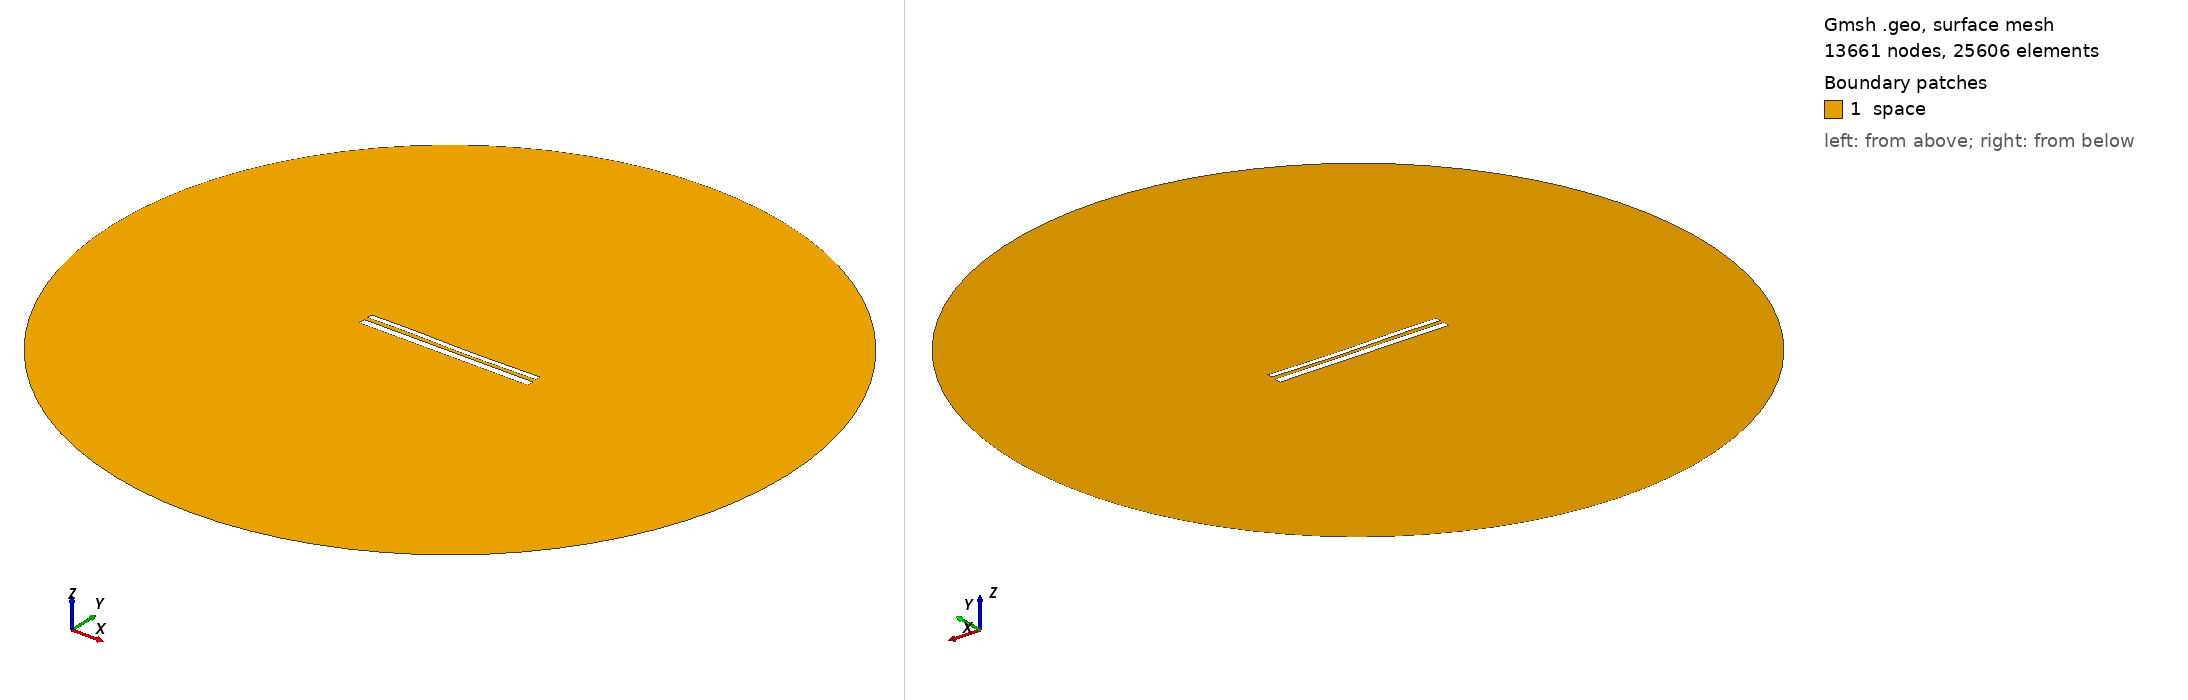

Gmsh geometry script, surface-meshed: 13661 nodes, 25606 surface elements. Boundary patches (legend numbers): 1 space. Left view from above one corner, right view from below the opposite corner. Legend entries are the model's physical surfaces. The drawing asked Gmsh for element sizes between 1% and 20% of the model's largest extent; the script's own settings can give other sizes.

=== 11274.geo (drawn) ===
//---------------------------------------
// Geometry kernel
//---------------------------------------

SetFactory("OpenCASCADE");



//---------------------------------------
// Parameters of the geometry
//---------------------------------------

// Overetch of the upper plate
overetch = 0.375;

// Distance between the plates
distance = 2.25;

// Discretization over the x axis (for the deformation)
nx = 50; 

// Length of the plate
L = 100 - overetch; 

// Number of modes
n = 4; 

// 1st mode coefficient
coeff(1) = -0.15;
beta(1) = 0.596864 * 3.1415926535 / L;

// 2nd mode coefficient
coeff(2) = -0.15;
beta(2) = 1.49418 * 3.1415926535 / L;

// 3rd mode coefficient
coeff(3) = 0.15;
beta(3) = 2.50025 * 3.1415926535 / L;

// 4th mode coefficient
coeff(4) = 0.07499999999999998;
beta(4) = 3.49999 * 3.1415926535 / L;



//---------------------------------------
// Upper plate (deformed rectangle)
//---------------------------------------

// Coordiantes of the upper plate
xmin = -50;
xmax = 50 - overetch;

// Height of the upper plate
yheight = 4 - 2 * overetch;

// Indexes of the points
UpperID[] = {};
LowerID[] = {};
LeftID[] = {};
RightID[] = {};

// Point index
p = 1;

// Horizontal edges
For i In {1:nx}
    x = xmin + (i-1)*(xmax - xmin)/(nx-1);

    y_bottom = distance / 2 + overetch;
    For j In {1:n}
        C = (Cosh(beta(j)*L) + Cos(beta(j)*L)) / (Sinh(beta(j)*L) + Sin(beta(j)*L));
        y_bottom  = y_bottom + coeff(j) * (Cosh(beta(j)*(x+50)) - Cos(beta(j)*(x+50)) - C * (Sinh(beta(j)*(x+50)) - Sin(beta(j)*(x+50))));
    EndFor

    y_top = y_bottom + yheight;

    Point(p) = {x, y_top, 0, 1.0};
    UpperID[i] = p;
    p = p + 1;

    Point(p) = {x, y_bottom, 0, 1.0};
    LowerID[i] = p;
    p = p + 1;
EndFor

// Create point lists
UpperPts[] = {}; LowerPts[] = {};
For i In {1:nx}
  UpperPts[] += {UpperID[i]};
  LowerPts[] += {LowerID[i]};
EndFor

// Build splines
Spline(1) = {UpperPts[]};
Spline(2) = {LowerPts[]};
Line(3) = {LowerPts[nx-1], UpperPts[nx-1]};
Line(4) = {LowerPts[0], UpperPts[0]};

// Build the plane surface
Curve Loop(1) = {2, 3, -1, -4};
Plane Surface(1) = {1};



//---------------------------------------
// Lower plate (rectangle)
//---------------------------------------

// Vertices
Point(1001) = {-50, -1, 0, 1.0};
Point(1002) = { 50, -1, 0, 1.0};
Point(1003) = { 50,  -5, 0, 1.0};
Point(1004) = {-50,  -5, 0, 1.0};

// Edges
Line(5) = {1001, 1002};
Line(6) = {1002, 1003};
Line(7) = {1003, 1004};
Line(8) = {1004, 1001};

// Plane surface
Line Loop(2) = {5, 6, 7, 8};
Plane Surface(2) = {2}; 



//---------------------------------------
// Outer (fictious) boundary
//---------------------------------------

// Points
Point(1005) = {0, 0, 0};       // Center
Point(1006) = {200, 0, 0};     // Start point
Point(1007) = {0, 200, 0};     // 90 degrees
Point(1008) = {-200, 0, 0};    // 180 degrees
Point(1009) = {0, -200, 0};    // 270 degrees

// Circle arcs (each needs start, center, end)
Circle(9) = {1006, 1005, 1007};
Circle(10) = {1007, 1005, 1008};
Circle(11) = {1008, 1005, 1009};
Circle(12) = {1009, 1005, 1006};

// Plane surface for the entire domain
Curve Loop(3) = {9, 10, 11, 12};
Surface(3) = {3};

// Subtract the plates from the whole domain to obtain the actual domain where we want to solve the equations
BooleanDifference{ Surface{3}; Delete; }{ Surface{1}; Surface{2}; Delete; }




//---------------------------------------
// Transfinite Lines/Curves
//---------------------------------------

// Set the number of points on the boundaries
r = 7;

// Plates
Transfinite Curve {1, 2} = 50*r Using Progression 1;
Transfinite Curve {3, 4} = 2*r Using Progression 1;
Transfinite Line {5, 7} = 50*r Using Progression 1;
Transfinite Line {6, 8} = 2*r Using Progression 1;

// Outer boundary
Transfinite Line {9, 10, 11, 12} = 20 Using Progression 1;



//---------------------------------------
// Physical groups
//---------------------------------------                

// Physical curves (boundaries)
Physical Line("force_segment", 10) = {2};
Physical Line("upper_plate", 11) = {1, 3, 4};
Physical Line("lower_plate", 12) = {5, 6, 7, 8};
Physical Line("boundary", 20) = {9, 10, 11, 12};

// Physical Surfaces
Physical Surface("space", 30) = {3};



//---------------------------------------
// 6. Generate the Mesh
//---------------------------------------

// 2D mesh generation
Mesh 2;
